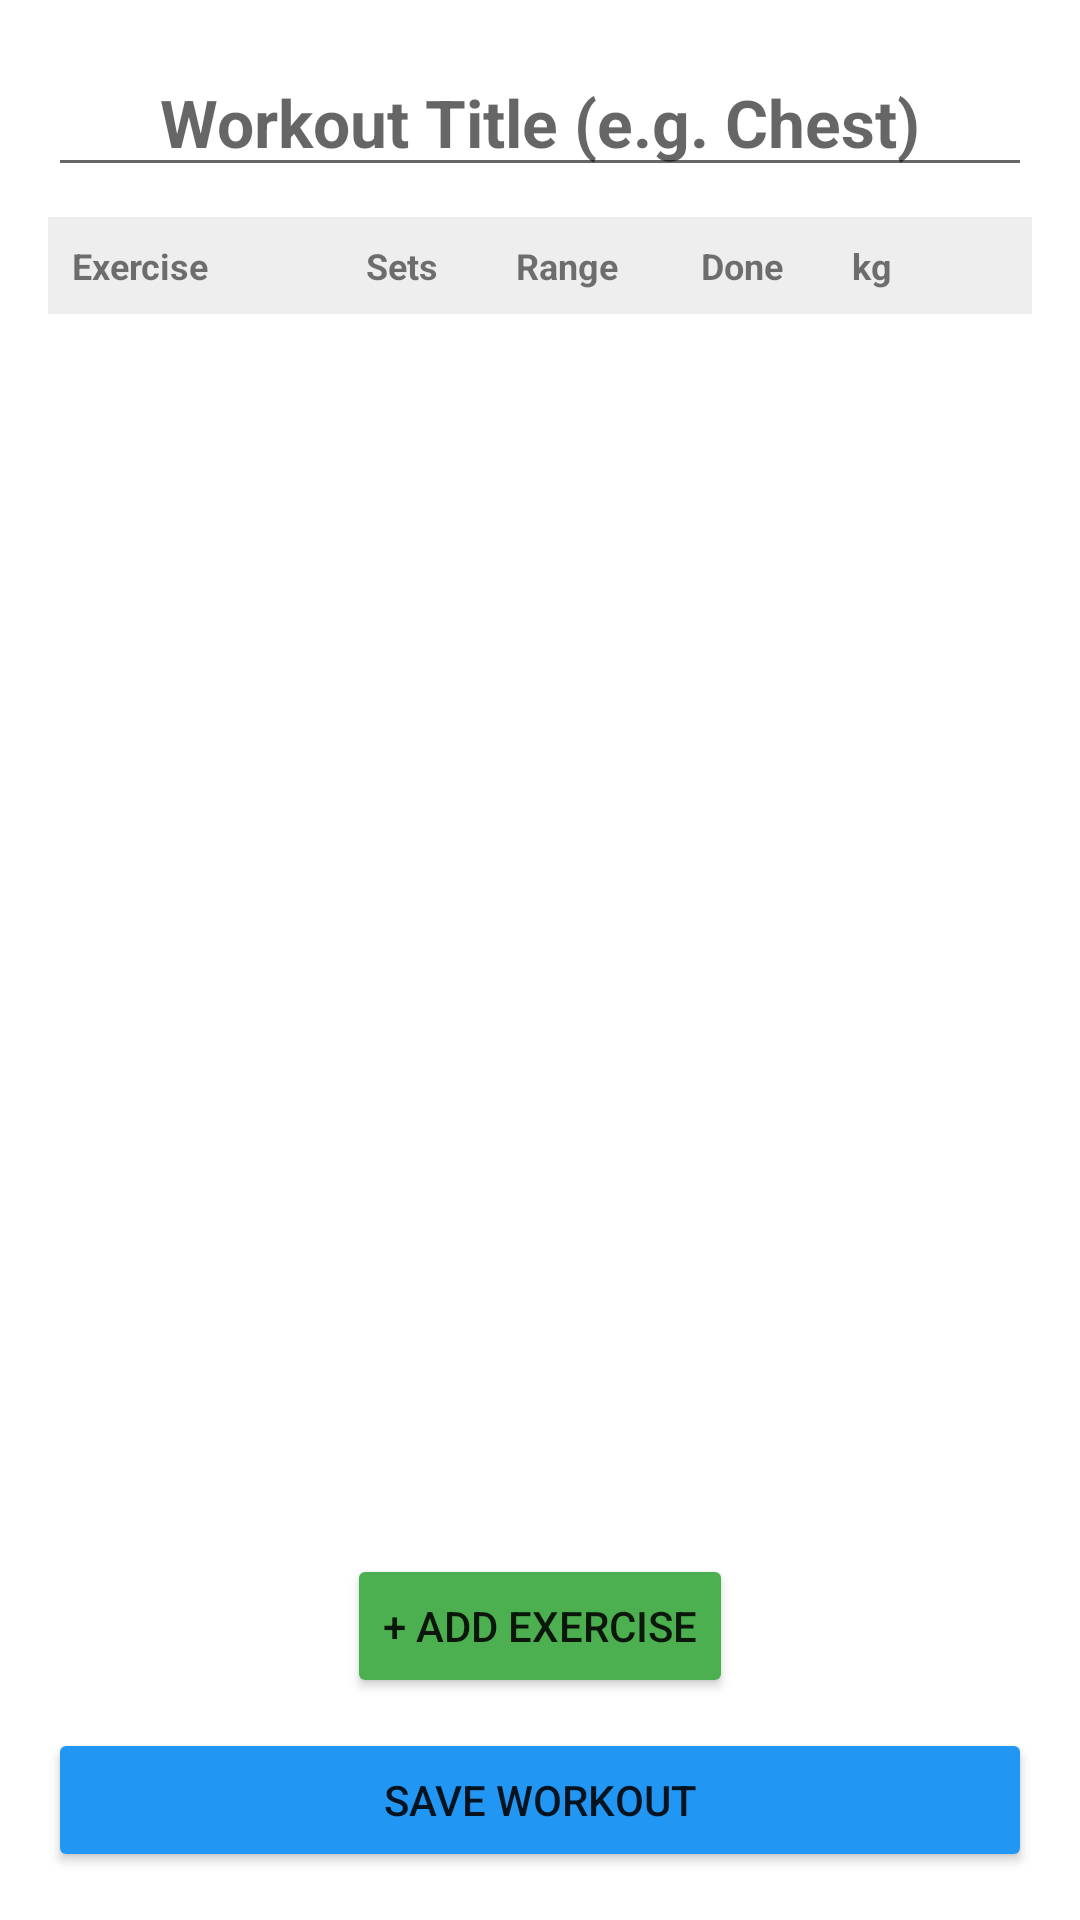

Produce the Android XML layout that renders to this screen, including the resource entries it uses.
<!-- AndroidManifest.xml: application theme Theme.EasyFitt -->
<!-- res/layout/activity_workout_editor.xml -->
<?xml version="1.0" encoding="utf-8"?>
<RelativeLayout xmlns:android="http://schemas.android.com/apk/res/android"
    android:layout_width="match_parent"
    android:layout_height="match_parent"
    android:padding="16dp"
    android:background="#FFFFFF">

    <EditText
        android:id="@+id/etWorkoutTitle"
        android:layout_width="match_parent"
        android:layout_height="wrap_content"
        android:hint="Workout Title (e.g. Chest)"
        android:textSize="22sp"
        android:textStyle="bold"
        android:textAlignment="center"
        android:layout_marginBottom="10dp"/>

    <LinearLayout
        android:id="@+id/llHeader"
        android:layout_width="match_parent"
        android:layout_height="wrap_content"
        android:layout_below="@id/etWorkoutTitle"
        android:orientation="horizontal"
        android:background="#EEEEEE"
        android:padding="8dp">

        <TextView android:layout_width="0dp" android:layout_height="wrap_content" android:layout_weight="1.5" android:text="Exercise" android:textStyle="bold" android:textSize="12sp"/>
        <TextView android:layout_width="0dp" android:layout_height="wrap_content" android:layout_weight="0.6" android:text="Sets" android:gravity="center" android:textStyle="bold" android:textSize="12sp"/>
        <TextView android:layout_width="0dp" android:layout_height="wrap_content" android:layout_weight="1.2" android:text="Range" android:gravity="center" android:textStyle="bold" android:textSize="12sp"/>
        <TextView android:layout_width="0dp" android:layout_height="wrap_content" android:layout_weight="0.7" android:text="Done" android:gravity="center" android:textStyle="bold" android:textSize="12sp"/>
        <TextView android:layout_width="0dp" android:layout_height="wrap_content" android:layout_weight="0.7" android:text="kg" android:gravity="center" android:textStyle="bold" android:textSize="12sp"/>

        <View android:layout_width="24dp" android:layout_height="match_parent"/>
    </LinearLayout>

    <androidx.recyclerview.widget.RecyclerView
        android:id="@+id/rvExerciseTable"
        android:layout_width="match_parent"
        android:layout_height="match_parent"
        android:layout_below="@id/llHeader"
        android:layout_above="@id/btnAddExercise"
        android:layout_marginTop="5dp" />

    <Button
        android:id="@+id/btnAddExercise"
        android:layout_width="wrap_content"
        android:layout_height="wrap_content"
        android:layout_above="@id/btnSaveWorkout"
        android:layout_centerHorizontal="true"
        android:text="+ Add Exercise"
        android:layout_marginBottom="10dp"
        android:backgroundTint="#4CAF50"/>

    <Button
        android:id="@+id/btnSaveWorkout"
        android:layout_width="match_parent"
        android:layout_height="wrap_content"
        android:layout_alignParentBottom="true"
        android:text="Save Workout"
        android:backgroundTint="#2196F3"/>
</RelativeLayout>
<!-- resources referenced by this layout -->
<resources>
  <style name="Theme.EasyFitt" parent="Base.Theme.EasyFitt" />
  <style name="Base.Theme.EasyFitt" parent="Theme.AppCompat.Light.NoActionBar">
          
          
      </style>
</resources>
